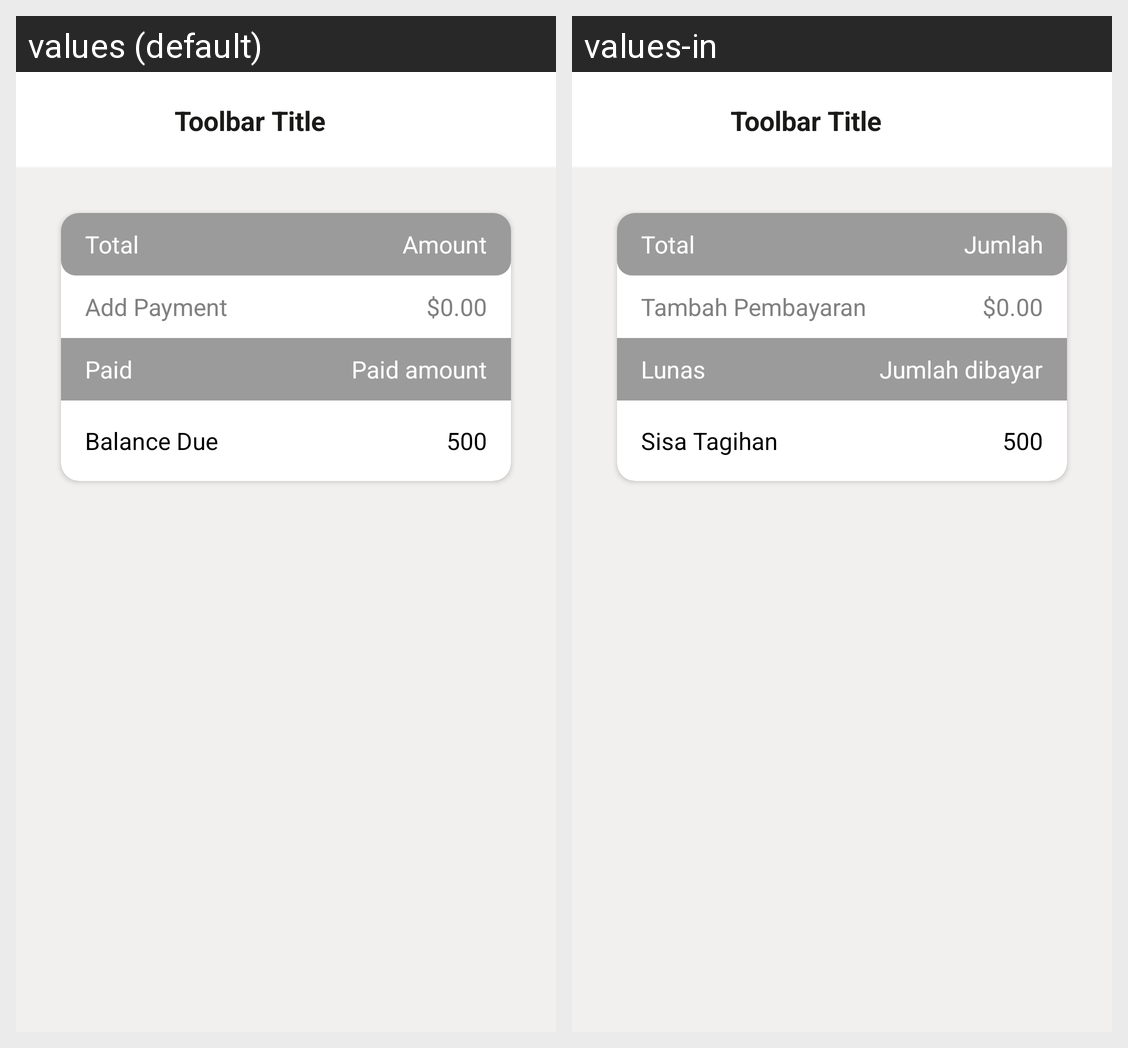

Strings drawn on this Android screen and how each of the app's shown locales translates them:
Android screen res/layout/fragment_invoice_payments_list.xml rendered under 2 locales, left to right: values (default), values-in. Device: Nexus 5 (rendered at 1080×1920; each locale shown at half size, 540×960, under a caption strip naming it); theme Theme.Koinvois.
Strings drawn on this screen, with the default value and each locale's value (text and hints the layout hard-codes, and strings that could not be matched under every locale, appear in the picture but are not listed):

label_total
  values: Total
  values-in: Total

label_amount
  values: Amount
  values-in: Jumlah

label_add_payment
  values: Add Payment
  values-in: Tambah Pembayaran

status_paid
  values: Paid
  values-in: Lunas

label_paid_amount
  values: Paid amount
  values-in: Jumlah dibayar

label_balance_due
  values: Balance Due
  values-in: Sisa Tagihan
